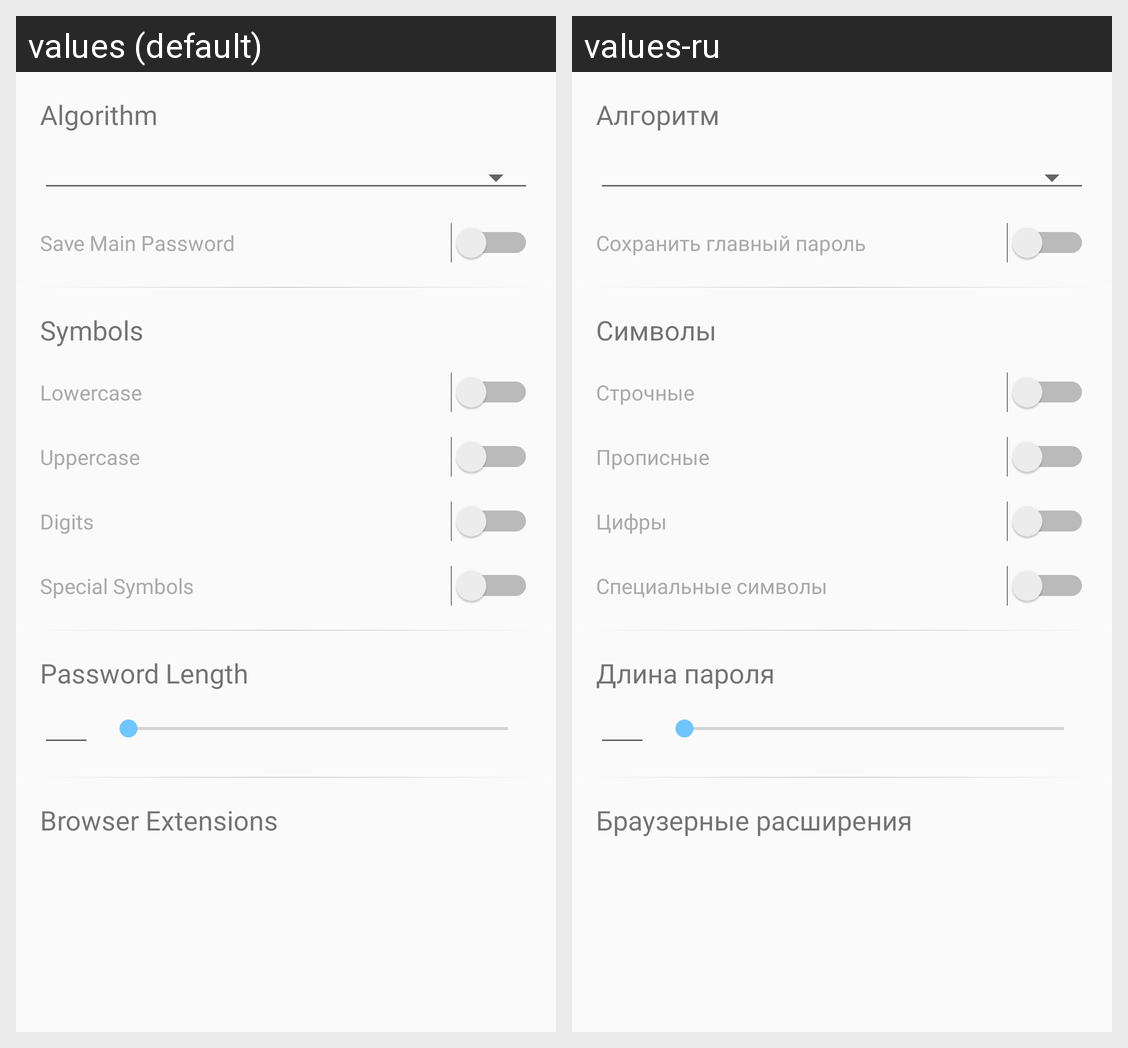

For this localized Android screen grid, give each drawn string resource with its value in every locale shown.
Android screen res/layout/activity_settings.xml rendered under 2 locales, left to right: values (default), values-ru. Device: Nexus 5 (rendered at 1080×1920; each locale shown at half size, 540×960, under a caption strip naming it); theme AppTheme.
Strings drawn on this screen, with the default value and each locale's value (text and hints the layout hard-codes, and strings that could not be matched under every locale, appear in the picture but are not listed):

label_algorithm
  values: Algorithm
  values-ru: Алгоритм

text_symbols
  values: Symbols
  values-ru: Символы

text_length
  values: Password Length
  values-ru: Длина пароля

text_extensions
  values: Browser Extensions
  values-ru: Браузерные расширения

check_save_password
  values: Save Main Password
  values-ru: Сохранить главный пароль

check_lowercase
  values: Lowercase
  values-ru: Строчные

check_uppercase
  values: Uppercase
  values-ru: Прописные

check_digits
  values: Digits
  values-ru: Цифры

check_spec_symbols
  values: Special Symbols
  values-ru: Специальные символы
